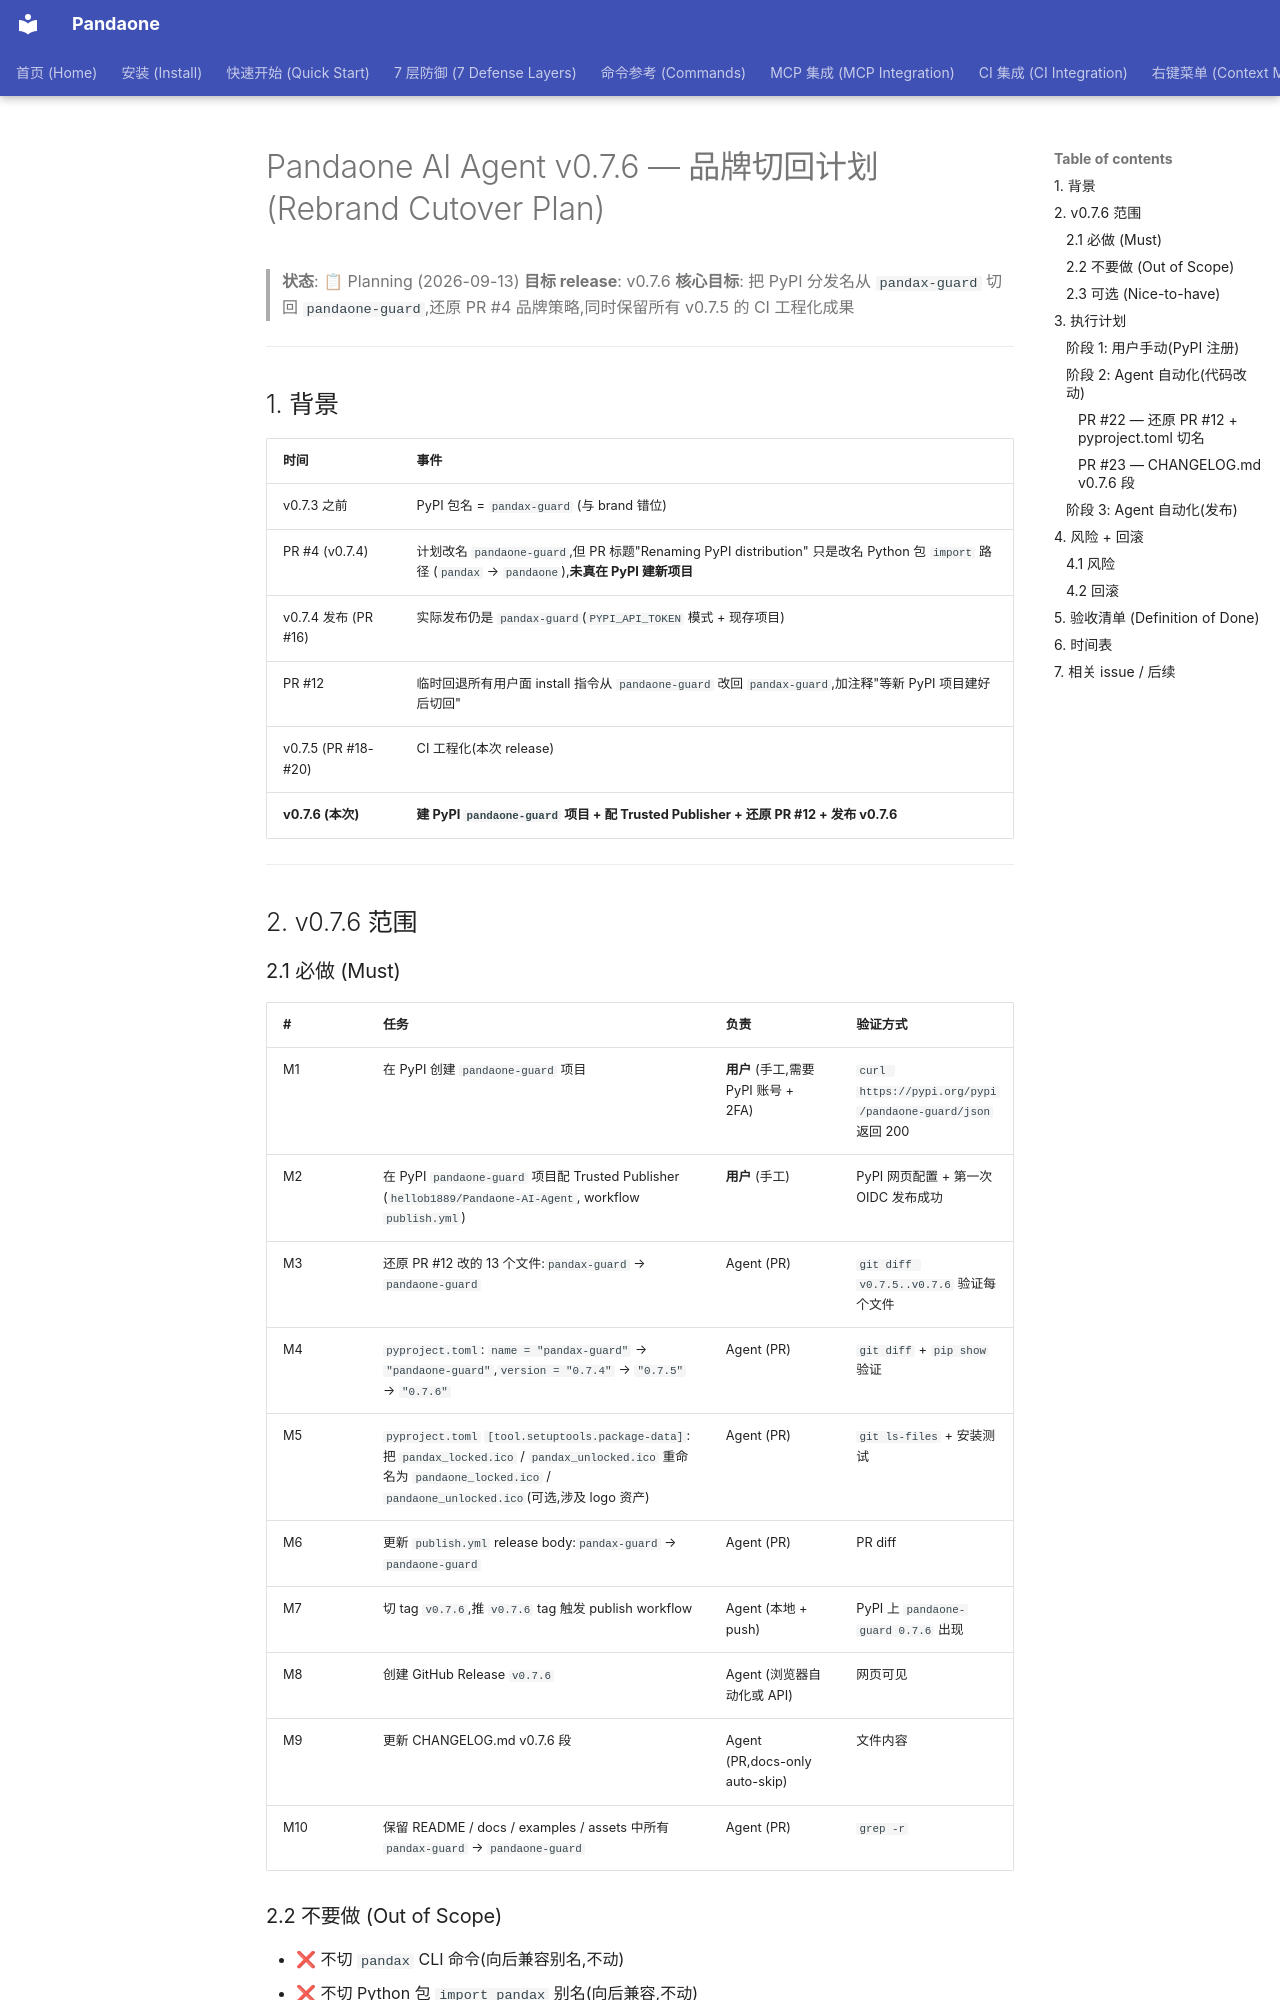

repository: hellob1889/PandaX · page: plan/v0.7.6/index.html · generator: mkdocs

# Pandaone AI Agent v0.7.6 — 品牌切回计划 (Rebrand Cutover Plan)

> **状态**: 📋 Planning (2026-09-13)
> **目标 release**: v0.7.6
> **核心目标**: 把 PyPI 分发名从 `pandax-guard` 切回 `pandaone-guard`,还原 PR #4 品牌策略,同时保留所有 v0.7.5 的 CI 工程化成果

---

## 1. 背景

| 时间 | 事件 |
|---|---|
| v0.7.3 之前 | PyPI 包名 = `pandax-guard` (与 brand 错位) |
| PR #4 (v0.7.4) | 计划改名 `pandaone-guard`,但 PR 标题"Renaming PyPI distribution" 只是改名 Python 包 `import` 路径 (`pandax` → `pandaone`),**未真在 PyPI 建新项目** |
| v0.7.4 发布 (PR #16) | 实际发布仍是 `pandax-guard`(`PYPI_API_TOKEN` 模式 + 现存项目) |
| PR #12 | 临时回退所有用户面 install 指令从 `pandaone-guard` 改回 `pandax-guard`,加注释"等新 PyPI 项目建好后切回" |
| v0.7.5 (PR #18-#20) | CI 工程化(本次 release) |
| **v0.7.6 (本次)** | **建 PyPI `pandaone-guard` 项目 + 配 Trusted Publisher + 还原 PR #12 + 发布 v0.7.6** |

---

## 2. v0.7.6 范围

### 2.1 必做 (Must)

| # | 任务 | 负责 | 验证方式 |
|---|---|---|---|
| M1 | 在 PyPI 创建 `pandaone-guard` 项目 | **用户** (手工,需要 PyPI 账号 + 2FA) | `curl https://pypi.org/pypi/pandaone-guard/json` 返回 200 |
| M2 | 在 PyPI `pandaone-guard` 项目配 Trusted Publisher (`hellob1889/Pandaone-AI-Agent`, workflow `publish.yml`) | **用户** (手工) | PyPI 网页配置 + 第一次 OIDC 发布成功 |
| M3 | 还原 PR #12 改的 13 个文件:`pandax-guard` → `pandaone-guard` | Agent (PR) | `git diff v0.7.5..v0.7.6` 验证每个文件 |
| M4 | `pyproject.toml`: `name = "pandax-guard"` → `"pandaone-guard"`,`version = "0.7.4"` → `"0.7.5"` → `"0.7.6"` | Agent (PR) | `git diff` + `pip show` 验证 |
| M5 | `pyproject.toml` `[tool.setuptools.package-data]`: 把 `pandax_locked.ico` / `pandax_unlocked.ico` 重命名为 `pandaone_locked.ico` / `pandaone_unlocked.ico`(可选,涉及 logo 资产) | Agent (PR) | `git ls-files` + 安装测试 |
| M6 | 更新 `publish.yml` release body:`pandax-guard` → `pandaone-guard` | Agent (PR) | PR diff |
| M7 | 切 tag `v0.7.6`,推 `v0.7.6` tag 触发 publish workflow | Agent (本地 + push) | PyPI 上 `pandaone-guard 0.7.6` 出现 |
| M8 | 创建 GitHub Release `v0.7.6` | Agent (浏览器自动化或 API) | 网页可见 |
| M9 | 更新 CHANGELOG.md v0.7.6 段 | Agent (PR,docs-only auto-skip) | 文件内容 |
| M10 | 保留 README / docs / examples / assets 中所有 `pandax-guard` → `pandaone-guard` | Agent (PR) | `grep -r` |
